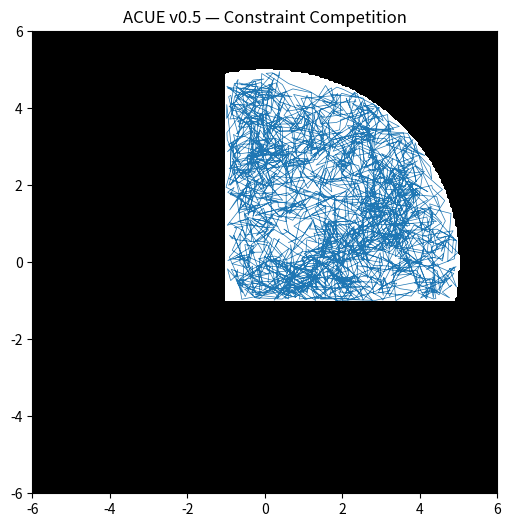

Python code for this plot:
import numpy as np
import matplotlib.pyplot as plt

# -------------------------
# 1. 多个约束（竞争结构）
# -------------------------
def V1(x, y):
    # 圆形约束
    return x**2 + y**2 < 25


def V2(x, y):
    # 右半空间约束
    return x > -1


def V3(x, y):
    # 上半空间约束
    return y > -1


# -------------------------
# 2. 竞争规则（关键）
# -------------------------
def V(x, y):
    # ⭐ 这里是“竞争逻辑”
    return V1(x, y) and V2(x, y) and V3(x, y)


# -------------------------
# 3. 动力系统
# -------------------------
def step(x, y):
    dx, dy = np.random.normal(0, 0.4, 2)
    return x + dx, y + dy


x, y = 0.0, 0.0
trajectory = []

for _ in range(2500):
    nx, ny = step(x, y)

    # 约束裁决（竞争后的结果）
    if V(nx, ny):
        x, y = nx, ny

    trajectory.append((x, y))


trajectory = np.array(trajectory)

# -------------------------
# 4. 可视化存在空间
# -------------------------
grid = np.linspace(-6, 6, 300)
X, Y = np.meshgrid(grid, grid)

Z = np.vectorize(V)(X, Y)

plt.figure(figsize=(6, 6))

plt.contourf(X, Y, Z, levels=1, colors=["black", "white"])
plt.plot(trajectory[:, 0], trajectory[:, 1], linewidth=0.5)

plt.title("ACUE v0.5 — Constraint Competition")

plt.savefig("acue_v0_5.png", dpi=200)
print("Saved: acue_v0_5.png")
